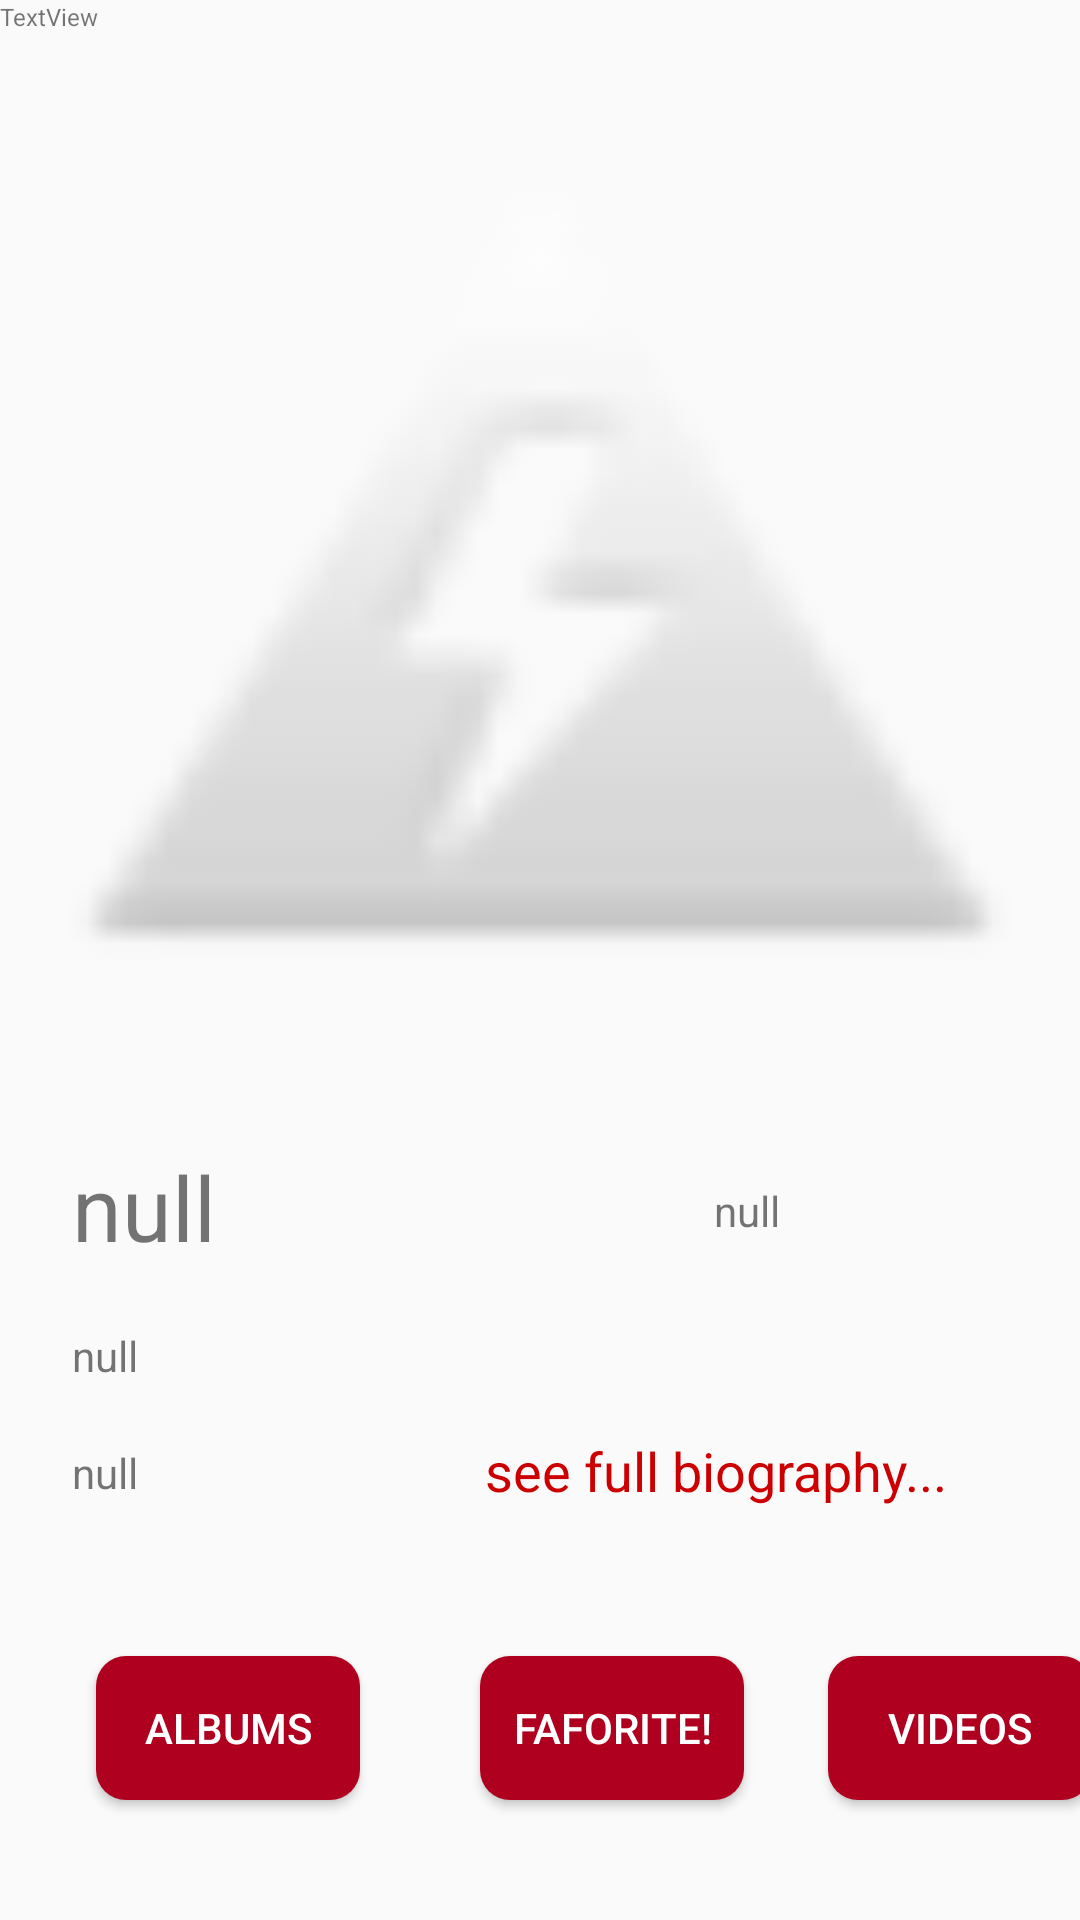

Layout XML and referenced resources for this Android screen:
<!-- AndroidManifest.xml: application theme AppTheme -->
<!-- res/layout/activity_artist_page.xml -->
<?xml version="1.0" encoding="utf-8"?>
<androidx.constraintlayout.widget.ConstraintLayout xmlns:android="http://schemas.android.com/apk/res/android"
    xmlns:app="http://schemas.android.com/apk/res-auto"
    xmlns:tools="http://schemas.android.com/tools"
    android:layout_width="match_parent"
    android:layout_height="match_parent"
    tools:context=".activities.ArtistPageActivity">

    <ImageView
        android:id="@+id/imageWideThumb"
        android:layout_width="350dp"
        android:layout_height="350dp"
        android:layout_marginTop="16dp"
        app:layout_constraintEnd_toEndOf="parent"
        app:layout_constraintStart_toStartOf="parent"
        app:layout_constraintTop_toTopOf="parent"
        app:srcCompat="@android:drawable/ic_lock_idle_low_battery" />

    <TextView
        android:id="@+id/bornYear"
        android:layout_width="wrap_content"
        android:layout_height="wrap_content"
        android:layout_marginTop="28dp"
        android:layout_marginEnd="100dp"
        android:text="null"
        android:textColor="@color/common_google_signin_btn_text_dark_focused"
        app:layout_constraintEnd_toEndOf="parent"
        app:layout_constraintTop_toBottomOf="@+id/imageWideThumb" />

    <TextView
        android:id="@+id/genre"
        android:layout_width="wrap_content"
        android:layout_height="wrap_content"
        android:layout_marginStart="24dp"
        android:layout_marginTop="20dp"
        android:text="null"
        android:textColor="@color/common_google_signin_btn_text_dark_focused"
        app:layout_constraintStart_toStartOf="parent"
        app:layout_constraintTop_toBottomOf="@+id/artistName" />

    <TextView
        android:id="@+id/artistName"
        android:layout_width="wrap_content"
        android:layout_height="wrap_content"
        android:layout_marginStart="24dp"
        android:layout_marginTop="16dp"
        android:text="null"
        android:textColor="@color/common_google_signin_btn_text_dark_focused"
        android:textSize="30sp"
        app:layout_constraintStart_toStartOf="parent"
        app:layout_constraintTop_toBottomOf="@+id/imageWideThumb" />

    <TextView
        android:id="@+id/artistWebsite"
        android:layout_width="wrap_content"
        android:layout_height="wrap_content"
        android:layout_marginStart="24dp"
        android:layout_marginTop="20dp"
        android:text="null"
        android:textColor="@color/common_google_signin_btn_text_dark_focused"
        app:layout_constraintStart_toStartOf="parent"
        app:layout_constraintTop_toBottomOf="@+id/genre" />

    <TextView
        android:id="@+id/goToBiography"
        android:layout_width="wrap_content"
        android:layout_height="wrap_content"
        android:layout_marginTop="112dp"
        android:layout_marginEnd="44dp"
        android:text="see full biography..."
        android:textColor="@android:color/holo_red_dark"
        android:textSize="18sp"
        app:layout_constraintEnd_toEndOf="parent"
        app:layout_constraintTop_toBottomOf="@+id/imageWideThumb" />

    <TextView
        android:id="@+id/artistid"
        android:layout_width="wrap_content"
        android:layout_height="wrap_content"
        android:text="TextView"
        android:textSize="8sp"
        app:layout_constraintStart_toStartOf="parent"
        app:layout_constraintTop_toTopOf="parent" />

    <Button
        android:id="@+id/btn_add_to_favorite"
        android:layout_width="wrap_content"
        android:layout_height="wrap_content"
        android:layout_marginStart="160dp"
        android:layout_marginBottom="40dp"
        android:background="@drawable/buttons"
        android:text="Faforite!"
        android:textColor="@color/cardview_light_background"
        app:layout_constraintBottom_toBottomOf="parent"
        app:layout_constraintStart_toStartOf="parent" />

    <Button
        android:id="@+id/goToAlbums"
        android:layout_width="wrap_content"
        android:layout_height="wrap_content"
        android:layout_marginStart="32dp"
        android:layout_marginBottom="40dp"
        android:background="@drawable/buttons"
        android:text="Albums"
        android:textColor="@color/cardview_light_background"
        app:layout_constraintBottom_toBottomOf="parent"
        app:layout_constraintStart_toStartOf="parent" />

    <Button
        android:id="@+id/goToClips"
        android:layout_width="wrap_content"
        android:layout_height="wrap_content"
        android:layout_marginStart="276dp"
        android:layout_marginBottom="40dp"
        android:background="@drawable/buttons"
        android:text="Videos"
        android:textColor="@color/cardview_light_background"
        app:layout_constraintBottom_toBottomOf="parent"
        app:layout_constraintStart_toStartOf="parent" />

</androidx.constraintlayout.widget.ConstraintLayout>
<!-- resources referenced by this layout -->
<resources>
  <!-- drawable buttons (drawable) -->
  <?xml version="1.0" encoding="utf-8"?>
  <shape xmlns:android="http://schemas.android.com/apk/res/android">
  
      <solid android:color="@color/design_default_color_error"/>
      <corners android:radius="10dp"/>
  
  </shape>
  <style name="AppTheme" parent="Theme.AppCompat.Light.NoActionBar">
          
          <item name="colorPrimary">@color/colorPrimary</item>
          <item name="colorPrimaryDark">@color/design_default_color_error</item>
          <item name="colorAccent">@color/colorAccent</item>
      </style>
  <!-- not gathered from this repository: default colours our renderer supplied (Android Studio template values) -->
  <color name="colorPrimary">#FF6200EE</color>
  <color name="colorAccent">#FF03DAC5</color>
</resources>
